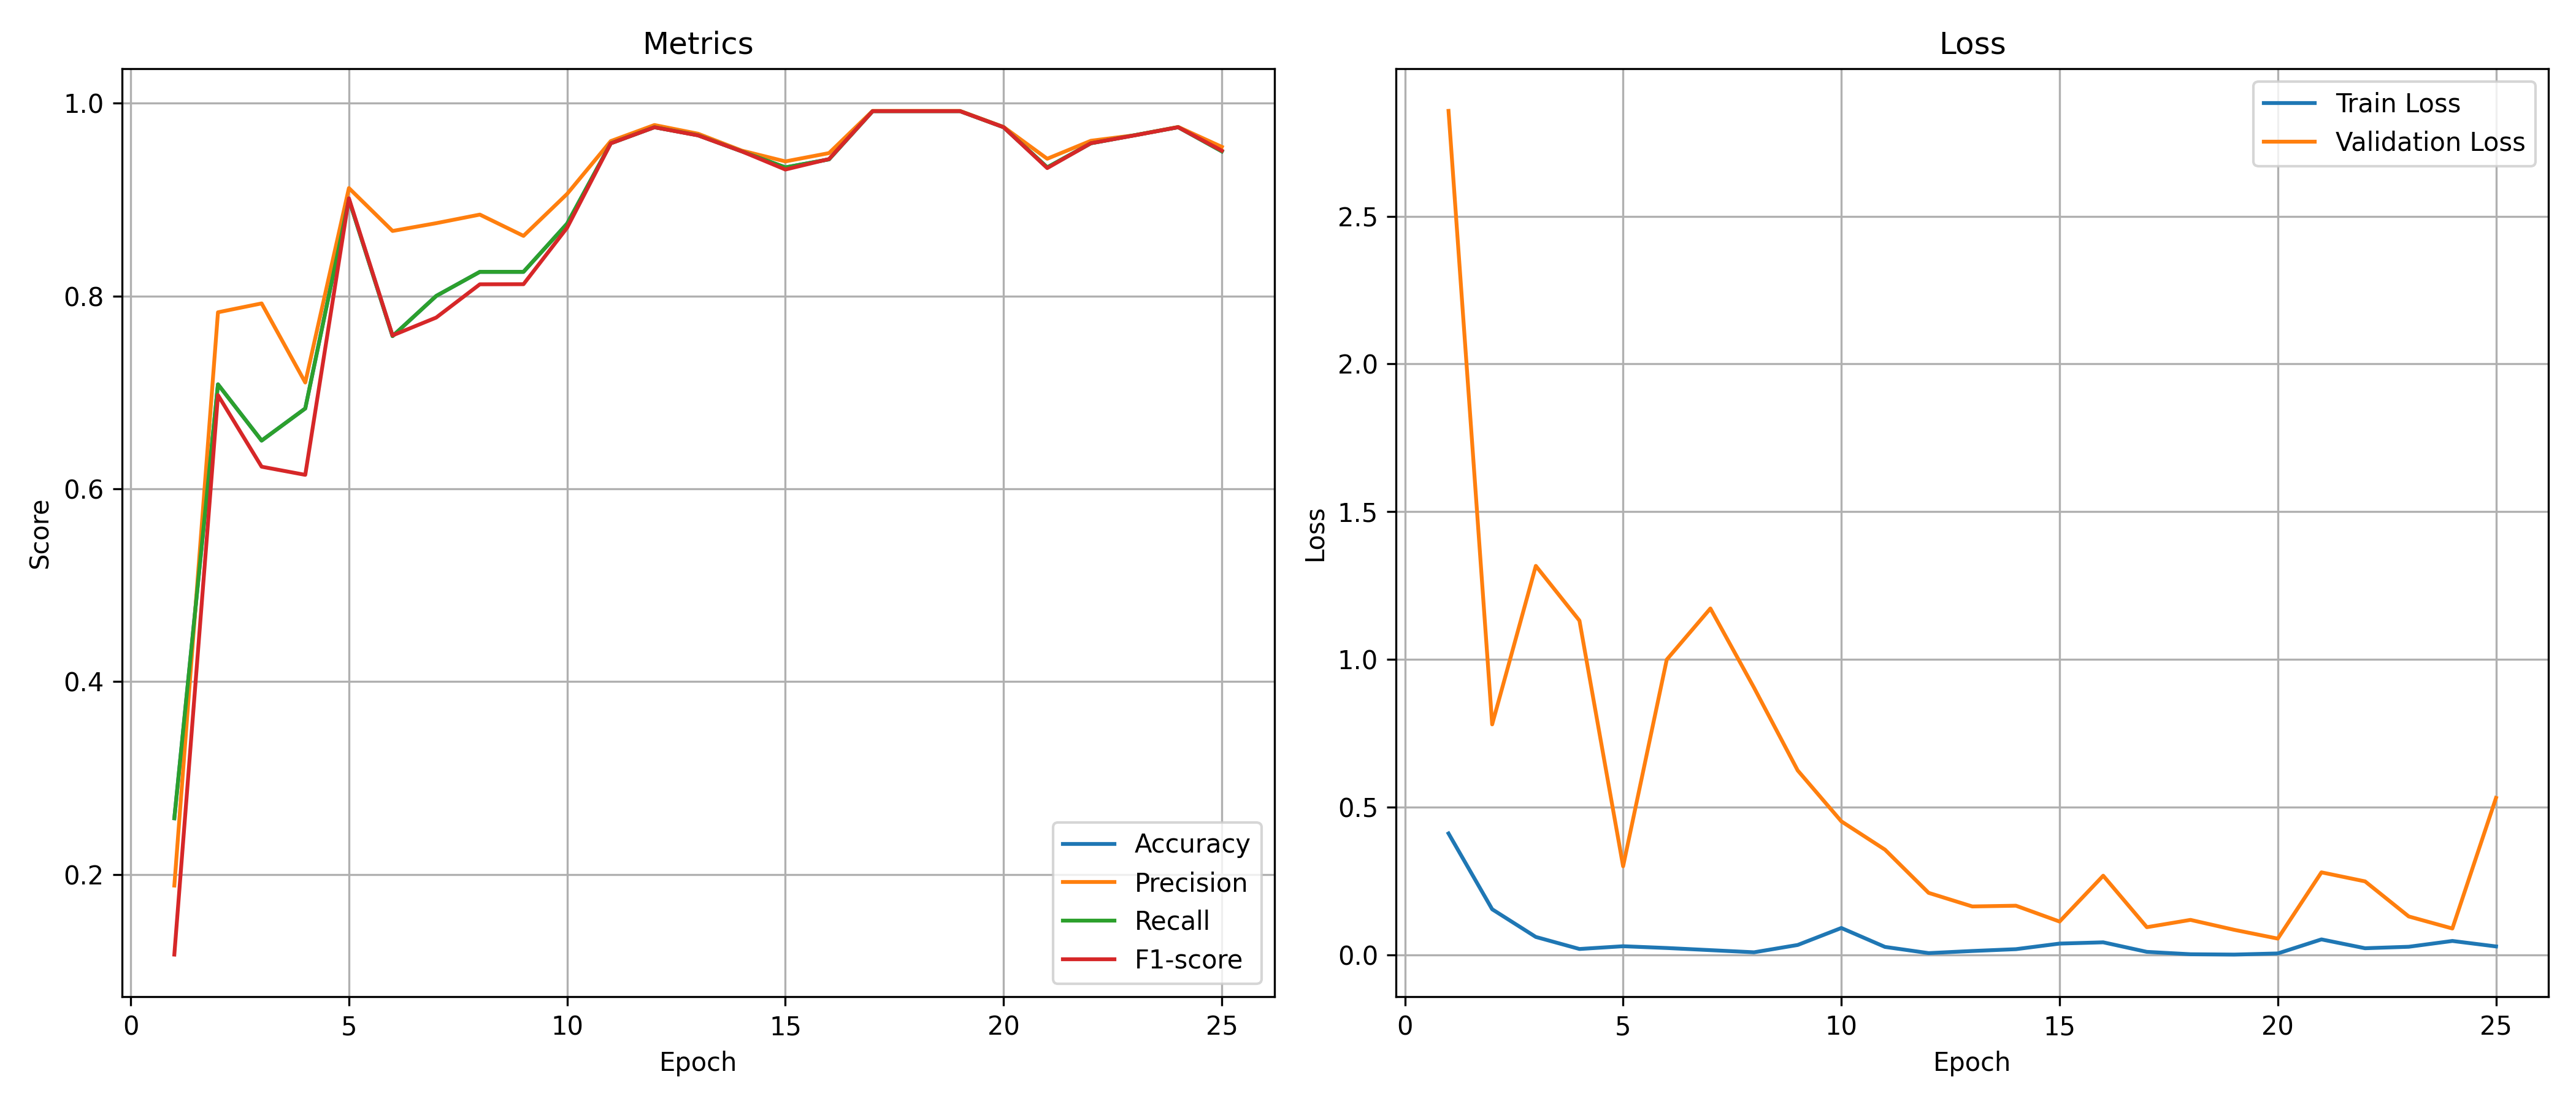

The table this chart was drawn from, first rows:
epoch, train_loss, val_loss, accuracy, precision, recall, f1_score
1, 0.4113, 2.857, 0.2583, 0.1886, 0.2583, 0.117
2, 0.1548, 0.7805, 0.7083, 0.7831, 0.7083, 0.6972
3, 0.06109, 1.317, 0.65, 0.7923, 0.65, 0.6229
4, 0.02035, 1.132, 0.6833, 0.7103, 0.6833, 0.6145
5, 0.02968, 0.3002, 0.9, 0.9119, 0.9, 0.9013
6, 0.02369, 0.9997, 0.7583, 0.8674, 0.7583, 0.7591
7, 0.01643, 1.173, 0.8, 0.8755, 0.8, 0.7776
8, 0.009187, 0.9045, 0.825, 0.8844, 0.825, 0.8121
9, 0.03395, 0.6246, 0.825, 0.8623, 0.825, 0.8122
10, 0.09142, 0.4524, 0.875, 0.9058, 0.875, 0.8708
11, 0.02738, 0.3565, 0.9583, 0.9606, 0.9583, 0.9583
12, 0.006405, 0.2103, 0.975, 0.9773, 0.975, 0.9749
13, 0.01356, 0.1643, 0.9667, 0.9682, 0.9667, 0.9665
14, 0.01973, 0.1668, 0.95, 0.9507, 0.95, 0.95
15, 0.03863, 0.1132, 0.9333, 0.9395, 0.9333, 0.9311
16, 0.04292, 0.2684, 0.9417, 0.9482, 0.9417, 0.942
17, 0.01064, 0.09408, 0.9917, 0.9919, 0.9917, 0.9917
18, 0.002565, 0.1188, 0.9917, 0.9919, 0.9917, 0.9917
19, 0.001411, 0.08528, 0.9917, 0.9919, 0.9917, 0.9917
20, 0.005321, 0.05547, 0.975, 0.9753, 0.975, 0.975
21, 0.0528, 0.2797, 0.9333, 0.9423, 0.9333, 0.9326
22, 0.02287, 0.2491, 0.9583, 0.9609, 0.9583, 0.9584
23, 0.02787, 0.1305, 0.9667, 0.9666, 0.9667, 0.9665
24, 0.04752, 0.08965, 0.975, 0.9753, 0.975, 0.975
25, 0.02899, 0.5317, 0.95, 0.9546, 0.95, 0.9507
